Run: headless pygame with SDL's dummy video driver; simulated clock (each Clock.tick advances the game by its frame time, no real sleeping); random seed 0; keys injected as events and as key.get_pressed() state; no mouse input; restart key R tapped at the start of phases 3 and 4.
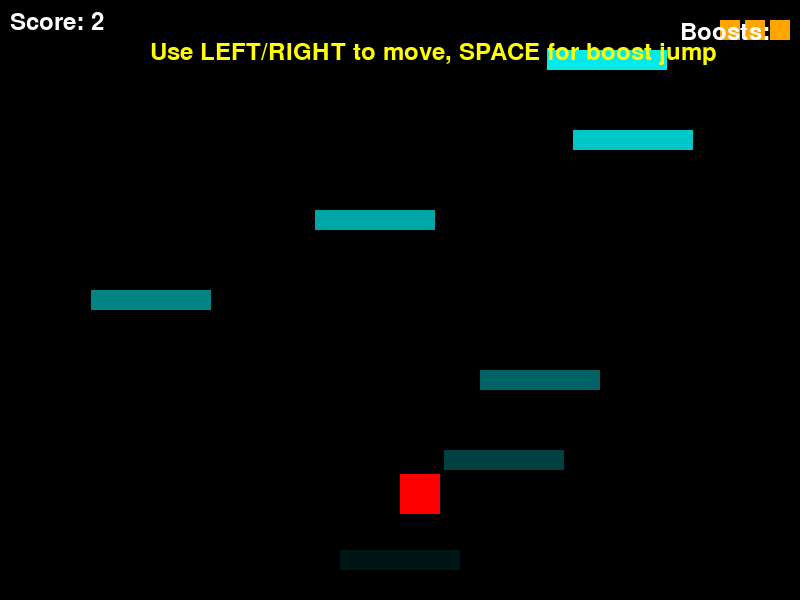
Frame 1 of 4 · flips 1–60 · no input
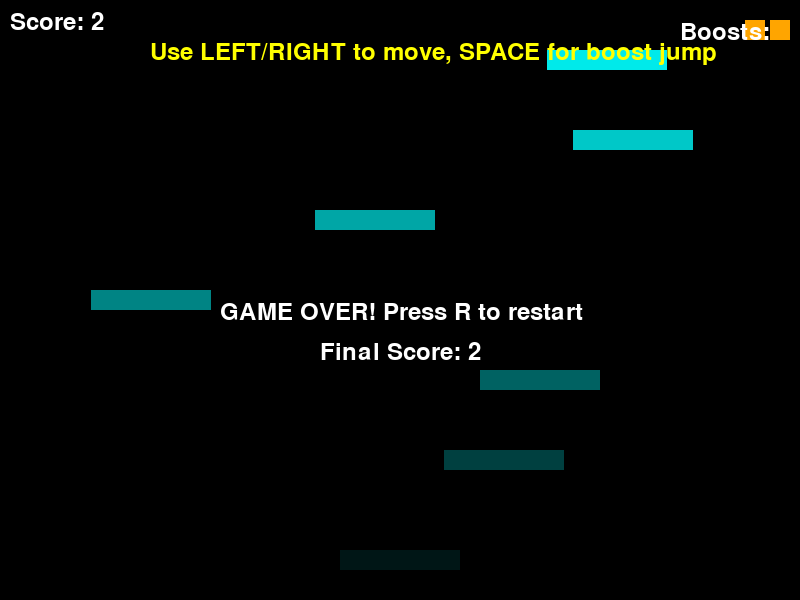
Frame 2 of 4 · flips 61–180 · tapped SPACE, RETURN · held RIGHT (→), D
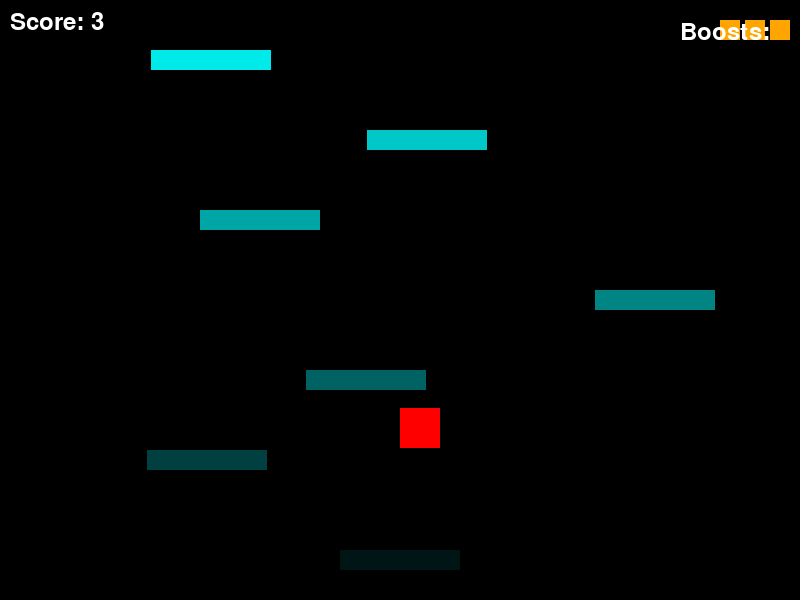
Frame 3 of 4 · flips 181–300 · tapped R · held DOWN (↓), S
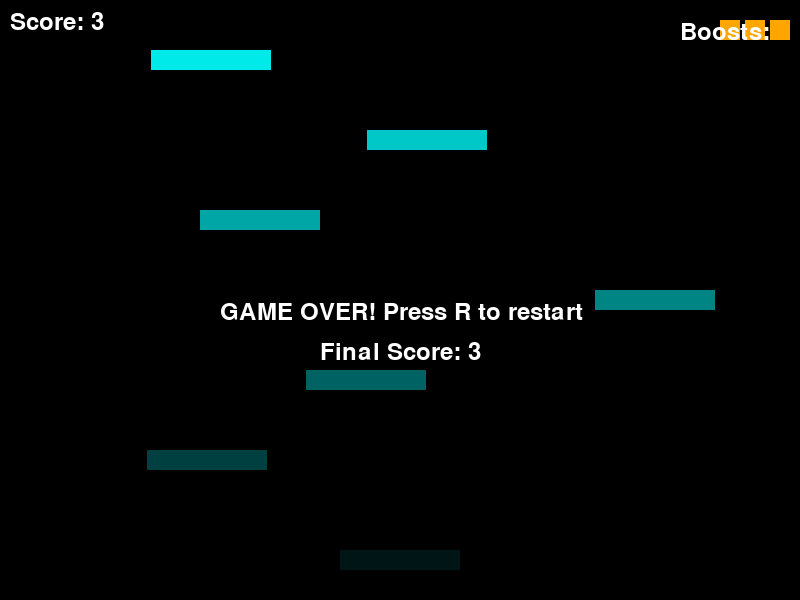
Frame 4 of 4 · flips 301–420 · tapped R · held LEFT (←), A, UP (↑), W

The pygame program that drew these frames:

import pygame
import random
import sys

# Initialize pygame
pygame.init()

# Game constants
WIDTH, HEIGHT = 800, 600
PLAYER_SIZE = 40
PLATFORM_WIDTH = 120  # Wider platforms
PLATFORM_HEIGHT = 20
GRAVITY = 0.4  # Reduced gravity
JUMP_POWER = 10
PLAYER_SPEED = 6  # Slightly faster movement
FPS = 60
PLATFORM_GAP = 80  # Consistent gap between platforms

# Colors
WHITE = (255, 255, 255)
BLACK = (0, 0, 0)
RED = (255, 0, 0)
GREEN = (0, 255, 0)
BLUE = (0, 0, 255)
YELLOW = (255, 255, 0)
PURPLE = (128, 0, 128)
ORANGE = (255, 165, 0)

# Create the game window
screen = pygame.display.set_mode((WIDTH, HEIGHT))
pygame.display.set_caption("Platformer Jumper")
clock = pygame.time.Clock()

# Game variables
player = pygame.Rect(WIDTH // 2, HEIGHT - 100, PLAYER_SIZE, PLAYER_SIZE)
platforms = []
player_velocity_y = 0
score = 0
game_over = False
font = pygame.font.SysFont(None, 36)
boost_jumps = 3  # Limited number of boost jumps
on_ground = False  # Track if player is on a platform

# Create initial platforms
def create_platforms():
    # Starting platform directly under the player
    platforms.append(pygame.Rect(WIDTH // 2 - PLATFORM_WIDTH // 2, HEIGHT - 50, PLATFORM_WIDTH, PLATFORM_HEIGHT))
    
    # Create platforms with more consistent spacing
    for i in range(15):  # More platforms
        x = random.randint(50, WIDTH - PLATFORM_WIDTH - 50)  # Keep away from edges
        y = HEIGHT - 150 - i * PLATFORM_GAP  # Consistent vertical spacing
        platforms.append(pygame.Rect(x, y, PLATFORM_WIDTH, PLATFORM_HEIGHT))

create_platforms()

# Game loop
def main():
    global player_velocity_y, score, game_over, boost_jumps, on_ground
    
    running = True
    while running:
        # Event handling
        for event in pygame.event.get():
            if event.type == pygame.QUIT:
                running = False
            if event.type == pygame.KEYDOWN:
                if event.key == pygame.K_r and game_over:
                    restart_game()
                # Boost jump with limited uses
                if event.key == pygame.K_SPACE and not game_over and boost_jumps > 0 and not on_ground:
                    player_velocity_y = -JUMP_POWER
                    boost_jumps -= 1
        
        if not game_over:
            # Player movement
            keys = pygame.key.get_pressed()
            if keys[pygame.K_LEFT] and player.left > 0:
                player.x -= PLAYER_SPEED
            if keys[pygame.K_RIGHT] and player.right < WIDTH:
                player.x += PLAYER_SPEED
            
            # Wrap around screen edges (teleport from one side to the other)
            if player.right < 0:
                player.left = WIDTH
            elif player.left > WIDTH:
                player.right = 0
            
            # Apply gravity
            player_velocity_y += GRAVITY
            player.y += player_velocity_y
            
            # Reset on_ground status
            on_ground = False
            
            # Check for platform collisions (only when falling)
            if player_velocity_y > 0:
                for platform in platforms:
                    if (player.bottom >= platform.top and 
                        player.bottom <= platform.top + 15 and  # More forgiving collision
                        player.right > platform.left + 5 and    # More forgiving collision
                        player.left < platform.right - 5):      # More forgiving collision
                        player.bottom = platform.top
                        player_velocity_y = -JUMP_POWER
                        score += 1
                        on_ground = True
                        
                        # Replenish boost jumps when landing on a platform
                        if score % 5 == 0:  # Every 5 platforms, get a boost jump
                            boost_jumps = min(boost_jumps + 1, 3)  # Max 3 boost jumps
            
            # Check if player fell off the bottom
            if player.top > HEIGHT:
                game_over = True
            
            # Scroll the screen when player reaches upper half
            if player.top < HEIGHT // 2:
                scroll_speed = 4  # Slightly slower scrolling
                player.y += scroll_speed
                for platform in platforms:
                    platform.y += scroll_speed
                    # Remove platforms that have gone off screen
                    if platform.top > HEIGHT:
                        platforms.remove(platform)
                        # Create a new platform at the top
                        x = random.randint(50, WIDTH - PLATFORM_WIDTH - 50)
                        y = min([p.y for p in platforms]) - PLATFORM_GAP  # Place consistently above highest platform
                        platforms.append(pygame.Rect(x, y, PLATFORM_WIDTH, PLATFORM_HEIGHT))
        
        # Drawing
        screen.fill(BLACK)
        
        # Draw player
        pygame.draw.rect(screen, RED, player)
        
        # Draw platforms with different colors based on height
        for platform in platforms:
            # Ensure color values are integers between 0-255
            color_value = max(0, min(255, int(255 - (platform.y * 255 // HEIGHT))))
            platform_color = (0, color_value, color_value)
            pygame.draw.rect(screen, platform_color, platform)
        
        # Draw score
        score_text = font.render(f"Score: {score}", True, WHITE)
        screen.blit(score_text, (10, 10))
        
        # Draw boost jumps remaining
        for i in range(boost_jumps):
            pygame.draw.rect(screen, ORANGE, (WIDTH - 30 - i*25, 20, 20, 20))
        boost_text = font.render("Boosts:", True, WHITE)
        screen.blit(boost_text, (WIDTH - 120, 20))
        
        # Draw instructions
        if score < 3:
            instructions = font.render("Use LEFT/RIGHT to move, SPACE for boost jump", True, YELLOW)
            screen.blit(instructions, (WIDTH // 2 - 250, 40))
        
        # Draw game over
        if game_over:
            game_over_text = font.render("GAME OVER! Press R to restart", True, WHITE)
            screen.blit(game_over_text, (WIDTH // 2 - 180, HEIGHT // 2))
            final_score = font.render(f"Final Score: {score}", True, WHITE)
            screen.blit(final_score, (WIDTH // 2 - 80, HEIGHT // 2 + 40))
        
        pygame.display.flip()
        clock.tick(FPS)
    
    pygame.quit()
    sys.exit()

def restart_game():
    global player, platforms, player_velocity_y, score, game_over, boost_jumps, on_ground
    player = pygame.Rect(WIDTH // 2, HEIGHT - 100, PLAYER_SIZE, PLAYER_SIZE)
    platforms = []
    player_velocity_y = 0
    score = 0
    game_over = False
    boost_jumps = 3
    on_ground = False
    create_platforms()

if __name__ == "__main__":
    main()
